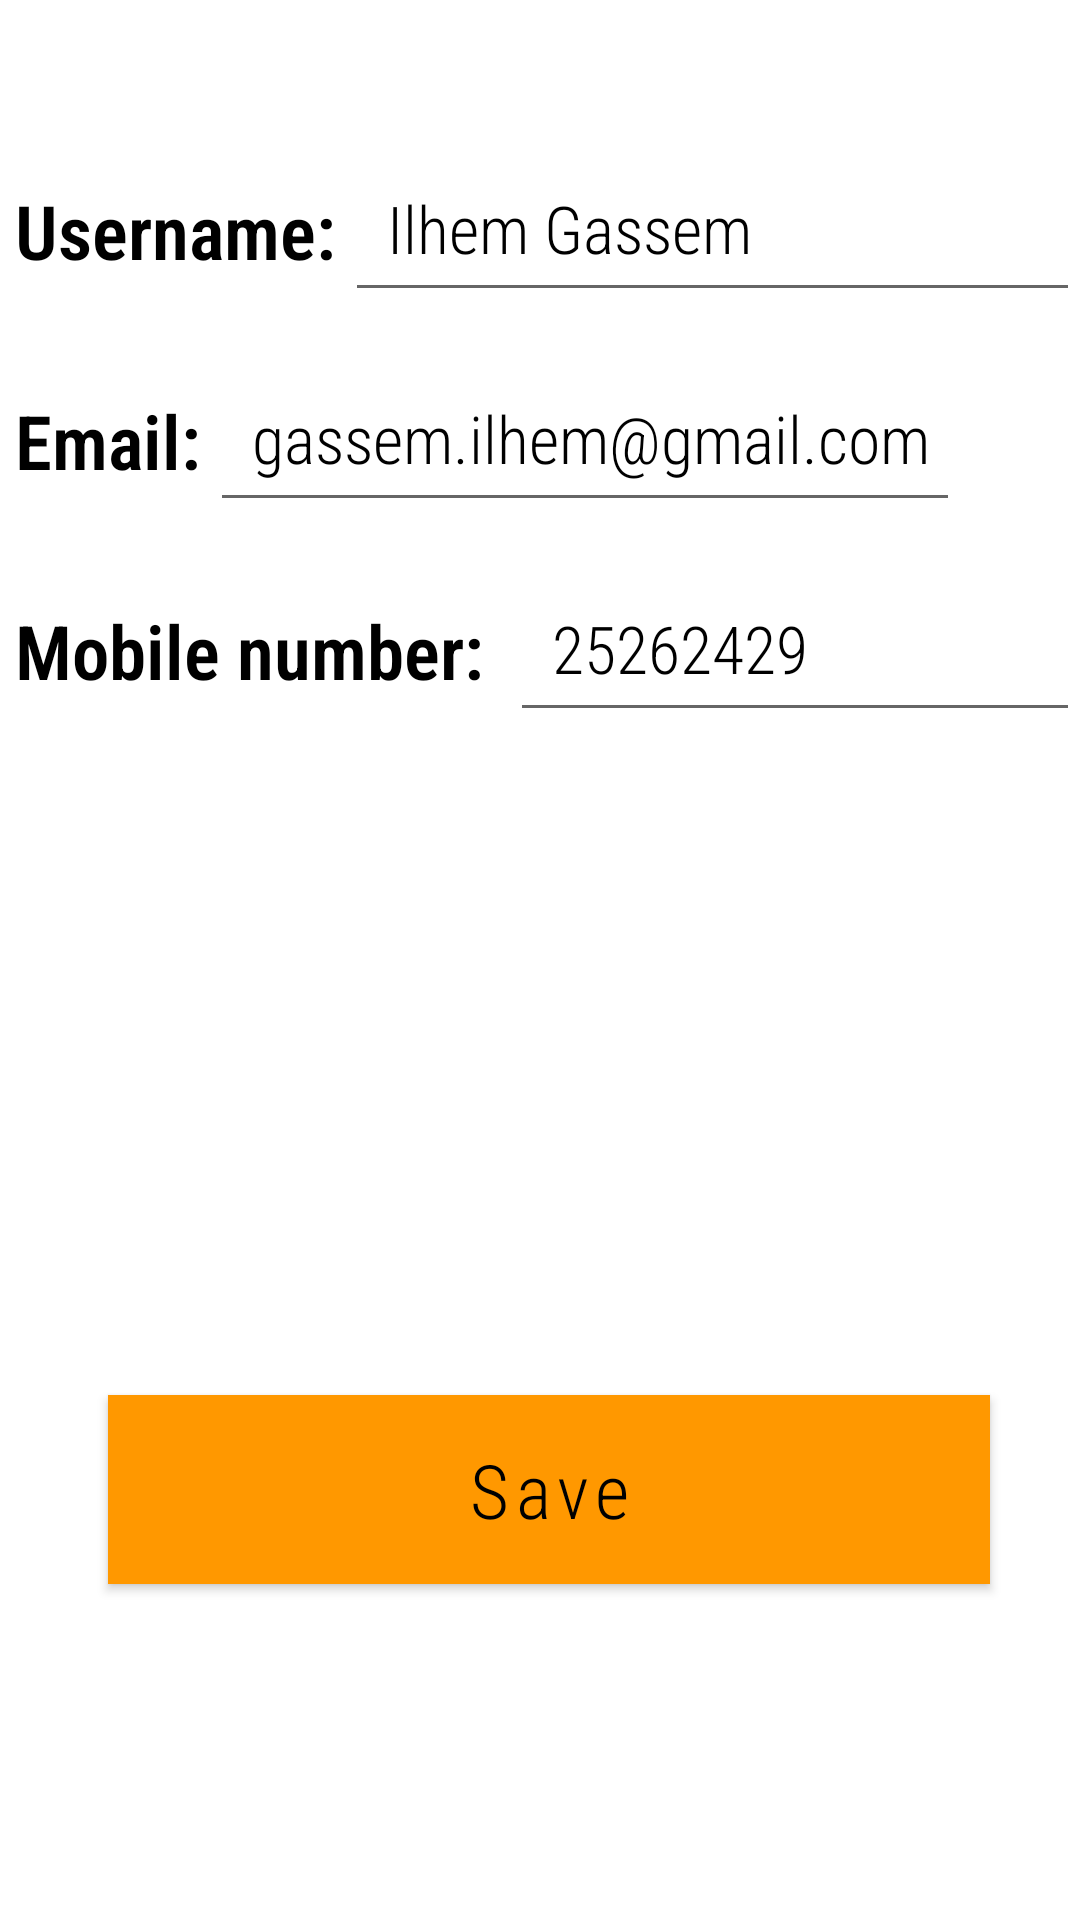

Android layout source for this screen:
<!-- AndroidManifest.xml: application theme Theme.App01 -->
<!-- res/layout/activity_personal_info_edit.xml -->
<?xml version="1.0" encoding="utf-8"?>
<RelativeLayout xmlns:android="http://schemas.android.com/apk/res/android"
    xmlns:app="http://schemas.android.com/apk/res-auto"
    xmlns:tools="http://schemas.android.com/tools"
    android:layout_width="match_parent"
    android:layout_height="match_parent"
    tools:context=".personalInfoEditActivity">

    <FrameLayout
        android:id="@+id/fragment_container"
        android:layout_width="match_parent"
        android:layout_height="match_parent" />


    <ImageView
        android:id="@+id/back1"
        android:layout_width="45dp"
        android:layout_height="wrap_content"
        android:background="@color/white"
        app:layout_constraintStart_toStartOf="parent"
        app:layout_constraintEnd_toEndOf="parent"
        app:layout_constraintTop_toTopOf="parent"
        android:src="@drawable/back"
        />
    <TextView
        android:id="@+id/textView10"
        android:layout_width="388dp"
        android:layout_height="59dp"
        android:layout_marginLeft="5dp"
        android:layout_marginTop="60dp"
        android:layout_marginRight="0dp"
        android:layout_marginBottom="50dp"
        android:fontFamily="sans-serif-condensed-light"
        android:text="Username:"
        android:textAlignment="viewStart"
        android:textAllCaps="false"
        android:textColor="@color/black"
        android:textSize="25sp"
        android:textStyle="bold" />

    <EditText
        android:id="@+id/nameTxtPIE"
        android:layout_width="250dp"
        android:layout_height="59dp"
        android:layout_marginLeft="115dp"
        android:layout_marginTop="45dp"
        android:layout_marginRight="0dp"
        android:layout_marginBottom="50dp"
        android:fontFamily="sans-serif-condensed-light"
        android:text="  Ilhem Gassem"
        android:textAlignment="viewStart"
        android:textAllCaps="false"
        android:textColor="@color/black"
        android:textSize="22sp" />




    <TextView
        android:id="@+id/textView11"
        android:layout_width="388dp"
        android:layout_height="59dp"
        android:layout_marginLeft="5dp"
        android:layout_marginTop="200dp"
        android:layout_marginRight="0dp"
        android:layout_marginBottom="50dp"
        android:backgroundTint="@color/white"
        android:fontFamily="sans-serif-condensed-light"
        android:text="Mobile number:"
        android:textAlignment="viewStart"
        android:textAllCaps="false"
        android:textColor="@color/black"
        android:textSize="25sp"
        android:textStyle="bold" />

    <EditText
        android:id="@+id/mobileTxtPIE"
        android:layout_width="200dp"
        android:layout_height="59dp"
        android:layout_marginLeft="170dp"
        android:layout_marginTop="185dp"
        android:layout_marginRight="0dp"
        android:layout_marginBottom="50dp"
        android:fontFamily="sans-serif-condensed-light"
        android:text="  25262429"
        android:textAlignment="viewStart"
        android:textAllCaps="false"
        android:textColor="@color/black"
        android:textSize="22sp" />


    <TextView
        android:id="@+id/textView9"
        android:layout_width="388dp"
        android:layout_height="59dp"
        android:layout_marginLeft="5dp"
        android:layout_marginTop="130dp"
        android:layout_marginRight="0dp"
        android:layout_marginBottom="50dp"
        android:fontFamily="sans-serif-condensed-light"
        android:text="Email:"
        android:textAlignment="viewStart"
        android:textAllCaps="false"
        android:textColor="@color/black"
        android:textSize="25sp"
        android:textStyle="bold" />

    <EditText
        android:id="@+id/emailTxtPIE"
        android:layout_width="250dp"
        android:layout_height="59dp"
        android:layout_marginLeft="70dp"
        android:layout_marginTop="115dp"
        android:layout_marginRight="0dp"
        android:layout_marginBottom="50dp"
        android:fontFamily="sans-serif-condensed-light"
        android:text="  gassem.ilhem@gmail.com"
        android:textAlignment="viewStart"
        android:textAllCaps="false"
        android:textColor="@color/black"
        android:textSize="22sp" />

    <Button
        android:id="@+id/saveBtnPIE"
        android:layout_width="324dp"
        android:layout_height="63dp"
        android:layout_marginLeft="36dp"
        android:layout_marginTop="465dp"
        android:layout_marginRight="30dp"
        android:layout_marginBottom="50dp"
        android:background="@color/purple_500"
        android:fontFamily="sans-serif-condensed-light"
        android:text="Save"
        android:textAllCaps="false"
        android:textColor="@color/black"
        android:textSize="25sp" />

</RelativeLayout>
<!-- resources referenced by this layout -->
<resources>
  <color name="black">#000000</color>
  <color name="purple_500">#FF9800</color>
  <color name="white">#FFFFFFFF</color>
  <style name="Theme.App01" parent="Theme.MaterialComponents.DayNight.NoActionBar">
          
          <item name="colorPrimary">@color/purple_500</item>
          <item name="colorPrimaryVariant">@color/purple_700</item>
          <item name="colorOnPrimary">@color/white</item>
          
          <item name="colorSecondary">@color/teal_200</item>
          <item name="colorSecondaryVariant">@color/teal_700</item>
          <item name="colorOnSecondary">@color/black</item>
          
          <item name="android:statusBarColor">#00000000</item>
          
          
  
     </style>
  <color name="purple_700">#F44336</color>
  <color name="teal_200">#DF3C09</color>
  <color name="teal_700">#830202</color>
</resources>
